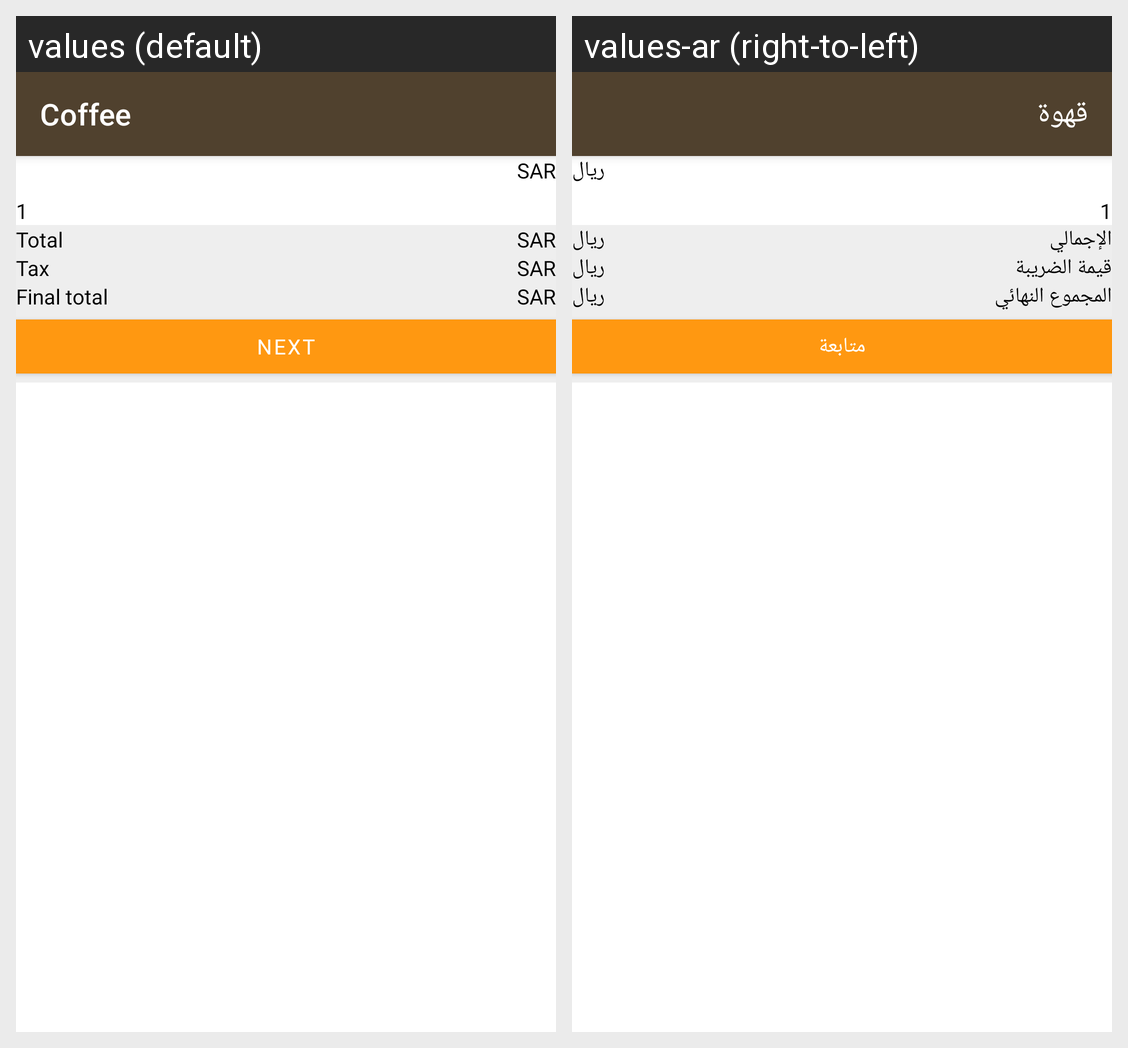

Translations of the strings shown on this Android screen, per locale in the grid:
Android screen res/layout/activity_main.xml rendered under 2 locales, left to right: values (default), values-ar (right-to-left). Device: Nexus 5 (rendered at 1080×1920; each locale shown at half size, 540×960, under a caption strip naming it); theme AppTheme.
Strings drawn on this screen, with the default value and each locale's value (text and hints the layout hard-codes, and strings that could not be matched under every locale, appear in the picture but are not listed):

app_name
  values: Coffee
  values-ar: قهوة

sar
  values: SAR
  values-ar: ريال

total
  values: Total
  values-ar: الإجمالي

tax
  values: Tax
  values-ar: قيمة الضريبة

final_total
  values: Final total
  values-ar: المجموع النهائي

next
  values: Next
  values-ar: متابعة
